The GitHub repository nithinisaimg/sign_language_translator contains a labelled image folder "signs" with 9 categories: bye, hello, help me, how are you, i love you, please, sorry, thank you, yes. Examples follow, each with its label.

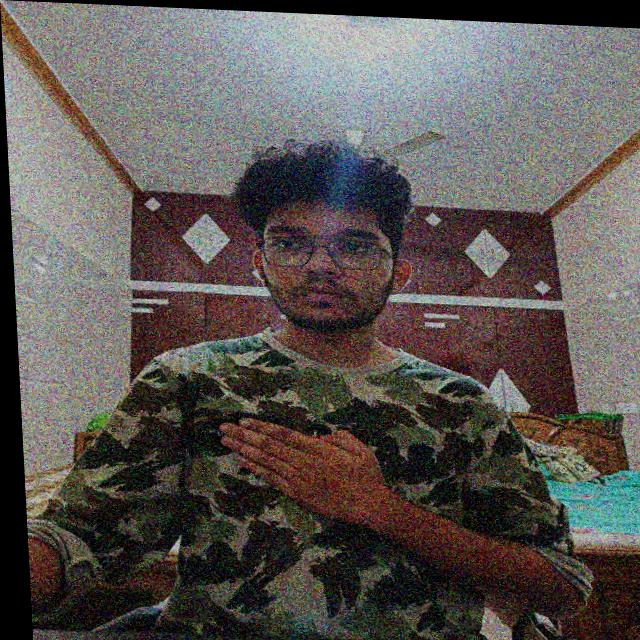
Label: please

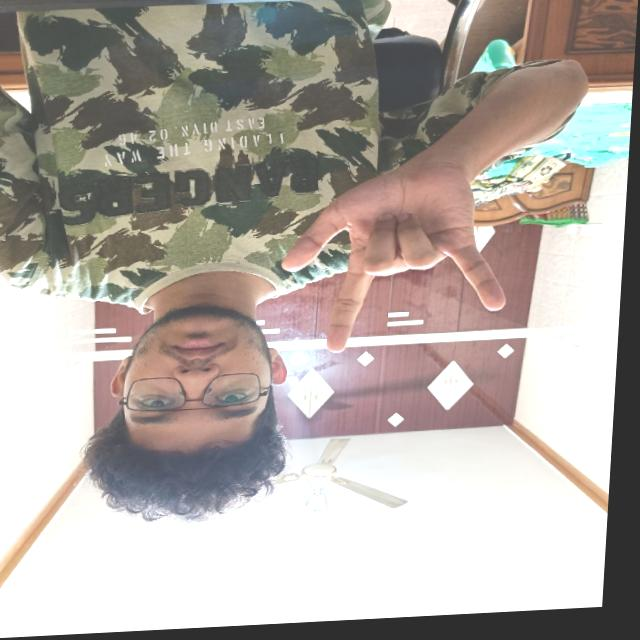
Label: i love you

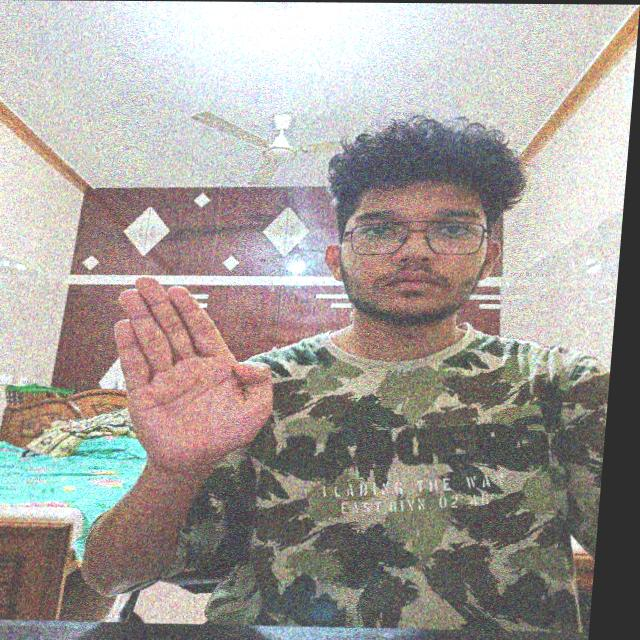
Label: bye

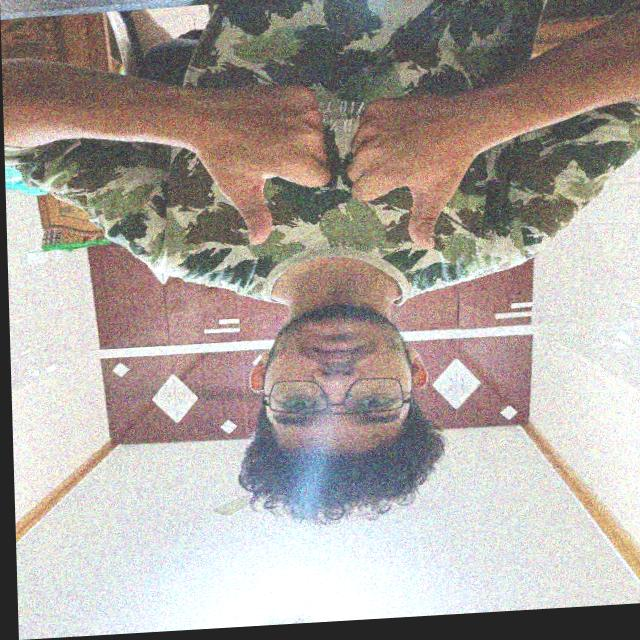
Label: how are you

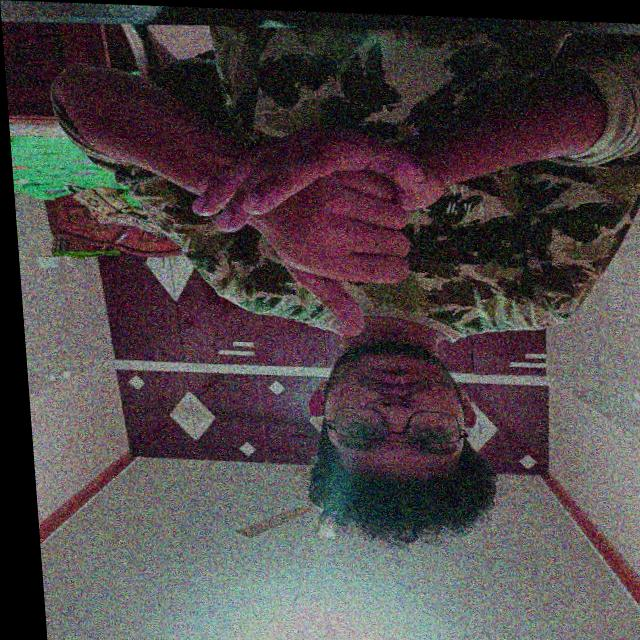
Label: help me

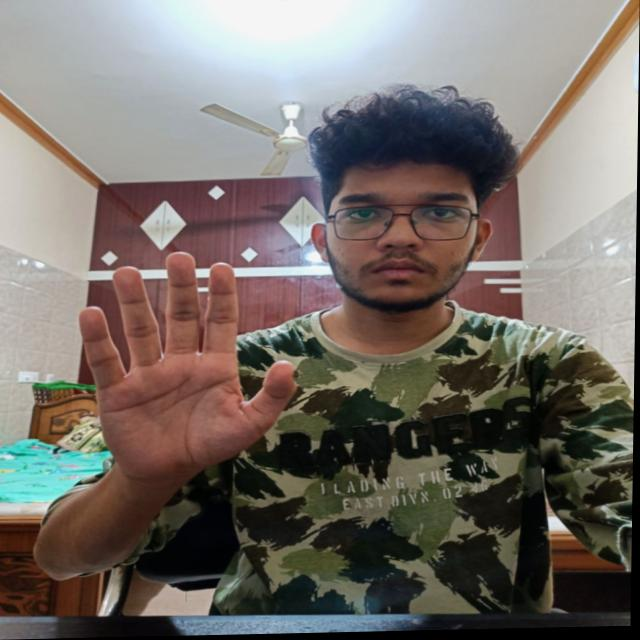
Label: hello
